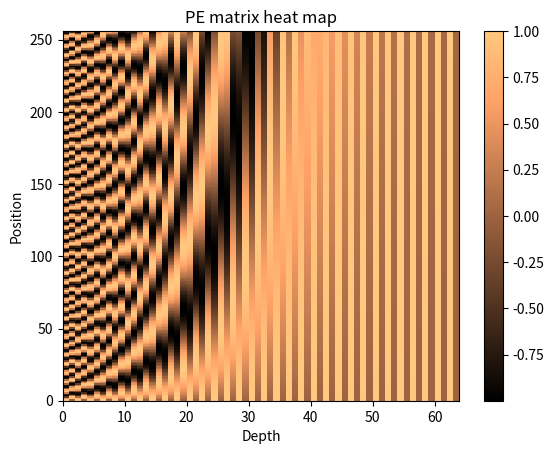

Write the Python code that produced this figure.
import numpy as np
import matplotlib.pyplot as plt



#### TensorFlow only version ####
def positional_encoding(max_position, d_model, min_freq=1e-4):
    position = tf.range(max_position, dtype=tf.float32)
    mask = tf.range(d_model)
    sin_mask = tf.cast(mask%2, tf.float32)
    cos_mask = 1-sin_mask
    exponent = 2*(mask//2)
    exponent = tf.cast(exponent, tf.float32)/tf.cast(d_model, tf.float32)
    freqs = min_freq**exponent
    angles = tf.einsum('i,j->ij', position, freqs)
    pos_enc = tf.math.cos(angles)*cos_mask + tf.math.sin(angles)*sin_mask
    return pos_enc

#### Numpy version ####
def positional_encoding(max_position, d_model, y, min_freq=1e-4):
    position = np.arange(max_position)
    Yposition = np.full((max_position), y)
    freqs = min_freq**(2*(np.arange(d_model)//2)/d_model)
    pos_enc = position.reshape(-1,1)*freqs.reshape(1,-1)
    Ypos_enc = Yposition.reshape(-1,1)*freqs.reshape(1,-1)
    print(np.shape(pos_enc))
    pos_enc[:, ::2] = np.cos(pos_enc[:, ::2])
    pos_enc[:, 1::2] = np.sin(pos_enc[:, 1::2])
    return pos_enc

### Plotting ####
d_model = 64
max_pos = 256
# for y in range(d_model):
mat = positional_encoding(max_pos, d_model, 0)
plt.pcolormesh(mat, cmap='copper')
plt.xlabel('Depth')
plt.xlim((0, d_model))
plt.ylabel('Position')
plt.title("PE matrix heat map")
plt.colorbar()
plt.show()
